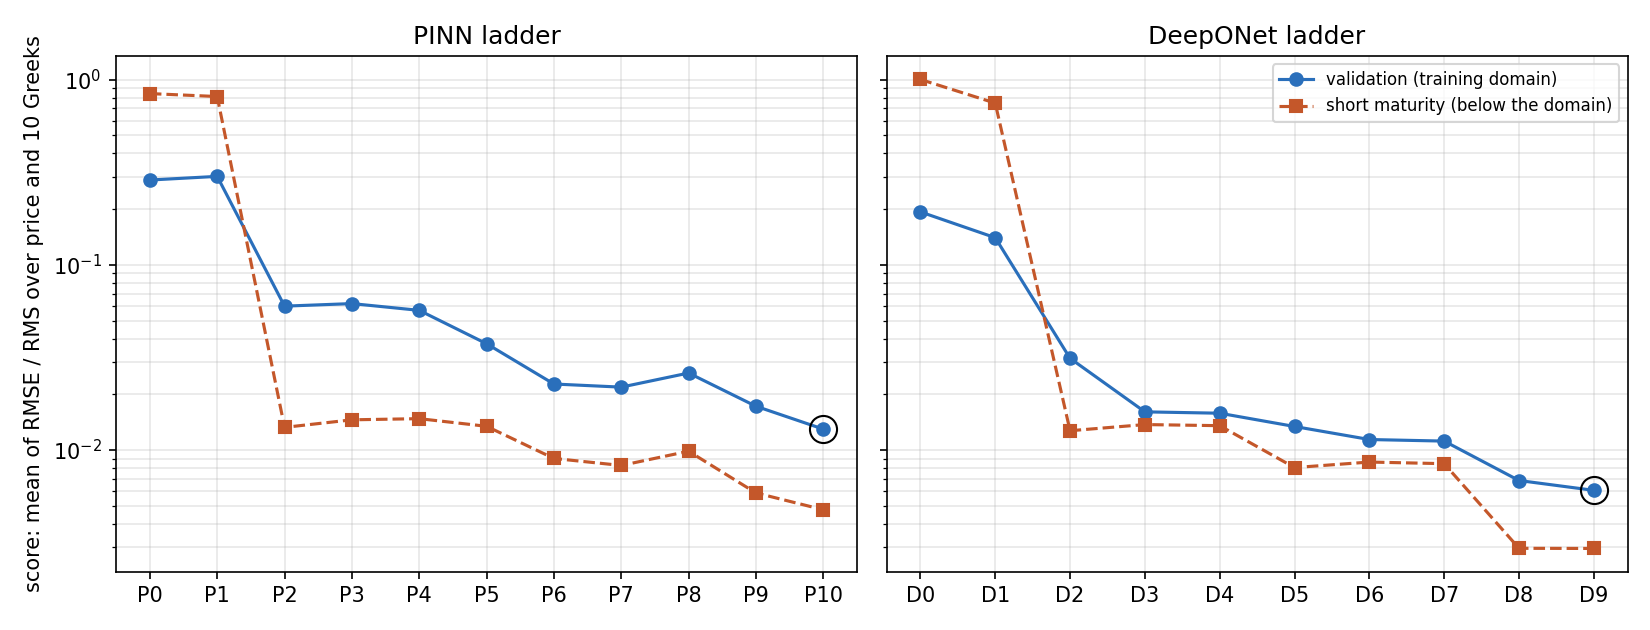

Source data for this figure (header and first rows):
order, level, family, technique, parameters, validation_score, short_validation_score, training_seconds, rmse_price, rmse_delta_1, rmse_delta_2, rmse_gamma_11, rmse_gamma_12, rmse_gamma_22, rmse_vega_1, rmse_vega_2, rmse_theta, rmse_rho, rmse_correlation_12
0, P0_vanilla, pinn, Textbook PINN: MLP on the ten raw contra…, 13313, 0.2873, 0.8419, 5340, 1.619, 0.06547, 0.06325, 0.002406, 0.001499, 0.0024, 3.899, 4.026, 2.118, 21, 1.005
1, P1_reduced, pinn, Exact symmetry reduction: forward log-mo…, 12993, 0.3007, 0.8117, 4728, 1.603, 0.04234, 0.042, 0.002577, 0.001715, 0.00274, 4.979, 5.858, 1.907, 7.442, 1.579
2, P2_hard_payoff, pinn, Hard terminal condition: c = Levy + tau …, 12993, 0.05988, 0.01326, 5897, 0.259, 0.008668, 0.008652, 0.0003538, 0.0002287, 0.0003563, 1.597, 1.656, 0.2353, 2.086, 0.4246
3, P3_time_balanced, pinn, Loss balancing: residual weighted by tau…, 12993, 0.06181, 0.01457, 5949, 0.2615, 0.008704, 0.008611, 0.0003538, 0.0002288, 0.0003561, 1.709, 1.79, 0.236, 2.091, 0.4401
4, P4_adaptive, pinn, Residual-based adaptive sampling (RAD): …, 12993, 0.05683, 0.01478, 5958, 0.2264, 0.008025, 0.008108, 0.0003525, 0.0002282, 0.0003557, 1.511, 1.588, 0.2083, 1.969, 0.3862
5, P5_similarity, pinn, Boundary-layer coordinate: the network a…, 13057, 0.03753, 0.01344, 5566, 0.1143, 0.004627, 0.004248, 0.0002897, 0.000159, 0.0002776, 0.7489, 0.8875, 0.1201, 1.033, 0.3269
6, P6_lbfgs, pinn, Quasi-Newton polish: full-batch L-BFGS (…, 13057, 0.02274, 0.00901, 4395, 0.0594, 0.002071, 0.002051, 0.0001686, 8.343081621944768e-05, 0.0001751, 0.5398, 0.535, 0.06818, 0.4233, 0.2176
7, P7_nncg, pinn, Second-order refinement: Nystrom-precond…, 13057, 0.02187, 0.008258, 808.2, 0.05686, 0.002069, 0.001994, 0.0001734, 8.946430167013817e-05, 0.0001813, 0.4687, 0.4905, 0.06385, 0.4352, 0.2026
8, P8_scale_up, pinn, Scale up: width 128 and 25,000 Adam step…, 50689, 0.02607, 0.009858, 17921, 0.07221, 0.002505, 0.0027, 0.0001908, 0.000105, 0.0002301, 0.5635, 0.5896, 0.07832, 0.5676, 0.2339
9, P9_envelope, pinn, Enveloped correction: c = Levy + tau * p…, 13057, 0.01725, 0.005868, 16623, 0.03807, 0.001548, 0.001359, 0.0001676, 7.54821794798703e-05, 0.0001393, 0.3663, 0.3984, 0.04532, 0.3322, 0.1451
10, P10_anchored, pinn, Anchored (hybrid) PINN, as in the 1D stu…, 13057, 0.01298, 0.004761, 3472, 0.01974, 0.001064, 0.001032, 0.0001212, 6.499344515280258e-05, 0.0001199, 0.2603, 0.2655, 0.03274, 0.2339, 0.1113
11, D0_vanilla, deeponet, Textbook DeepONet: branch on the seven r…, 34113, 0.1933, 1.004, 458.0, 0.2574, 0.02092, 0.02354, 0.002572, 0.001474, 0.003106, 1.728, 1.58, 1.172, 4.793, 0.4774
12, D1_reduced, deeponet, Exact symmetry reduction: branch on (sig…, 33793, 0.1403, 0.7479, 447.1, 0.188, 0.01422, 0.01394, 0.001724, 0.00111, 0.001842, 1.487, 1.559, 1.203, 2.279, 0.399
13, D2_hard_payoff, deeponet, Hard terminal condition: c = Levy + tau …, 33793, 0.0313, 0.01272, 461.4, 0.05913, 0.003539, 0.003456, 0.0002986, 0.0001794, 0.0002969, 0.6396, 0.6176, 0.08915, 0.7688, 0.2064
14, D3_differential, deeponet, Differential (Sobolev) training: add the…, 33793, 0.01608, 0.01373, 4265, 0.02695, 0.001712, 0.001703, 0.0001673, 9.899669640106812e-05, 0.0001777, 0.3085, 0.308, 0.05498, 0.3581, 0.08382
15, D4_physics, deeponet, Physics-informed DeepONet: add the PDE r…, 33793, 0.01581, 0.01354, 7789, 0.02632, 0.001654, 0.001706, 0.0001681, 9.778886616641487e-05, 0.0001742, 0.3024, 0.3061, 0.05412, 0.3492, 0.07987
16, D5_similarity, deeponet, Boundary-layer coordinate in the trunk: …, 33857, 0.01341, 0.008044, 11306, 0.02271, 0.001333, 0.001356, 0.0001389, 7.418462007516443e-05, 0.0001446, 0.2825, 0.276, 0.04107, 0.2962, 0.07379
17, D6_lbfgs, deeponet, Quasi-Newton polish: full-batch L-BFGS w…, 33857, 0.0114, 0.008616, 2213, 0.01741, 0.001134, 0.001038, 0.0001193, 6.492848982520579e-05, 0.0001246, 0.2258, 0.2306, 0.03496, 0.2181, 0.06667
18, D7_scale_up, deeponet, Scale up: width and rank 128 and 131,072…, 133249, 0.01118, 0.008443, 18404, 0.01762, 0.001077, 0.001061, 0.0001181, 6.350699481135493e-05, 0.0001206, 0.2118, 0.2306, 0.03364, 0.2202, 0.06677
19, D8_envelope, deeponet, Enveloped correction: c = Levy + tau * p…, 33857, 0.006847, 0.002947, 16681, 0.01124, 0.00063, 0.0006019, 6.260485670340743e-05, 2.9299404135287364e-05, 6.542113445970655e-05, 0.1517, 0.1767, 0.02033, 0.12, 0.04865
20, D9_ensemble, deeponet, Ensemble: average of four independently …, 135428, 0.00606, 0.002941, 58123, 0.01008, 0.0005551, 0.0005821, 5.820398054706976e-05, 2.7998030563515056e-05, 6.409504599894084e-05, 0.1377, 0.1346, 0.0191, 0.1088, 0.03896
